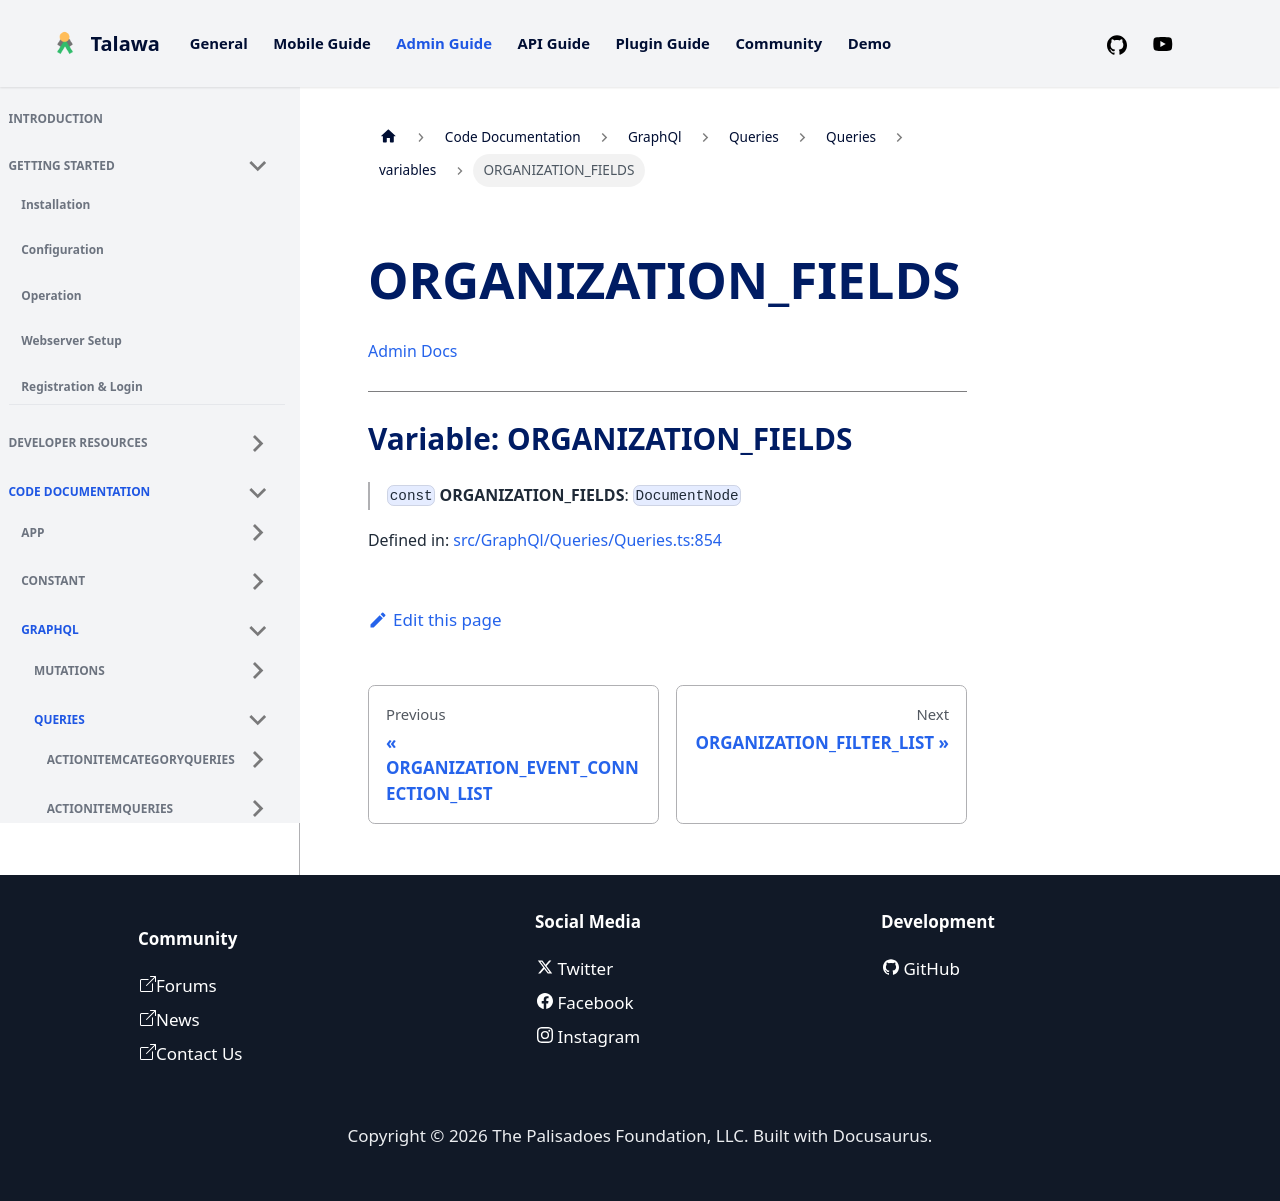

repository: PalisadoesFoundation/talawa-admin · page: docs/auto-docs/GraphQl/Queries/Queries/variables/ORGANIZATION_FIELDS/index.html · generator: docusaurus

[Admin Docs](/)

***

# Variable: ORGANIZATION\_FIELDS

> `const` **ORGANIZATION\_FIELDS**: `DocumentNode`

Defined in: [src/GraphQl/Queries/Queries.ts:785](https://github.com/PalisadoesFoundation/talawa-admin/blob/main/src/GraphQl/Queries/Queries.ts#L785)
